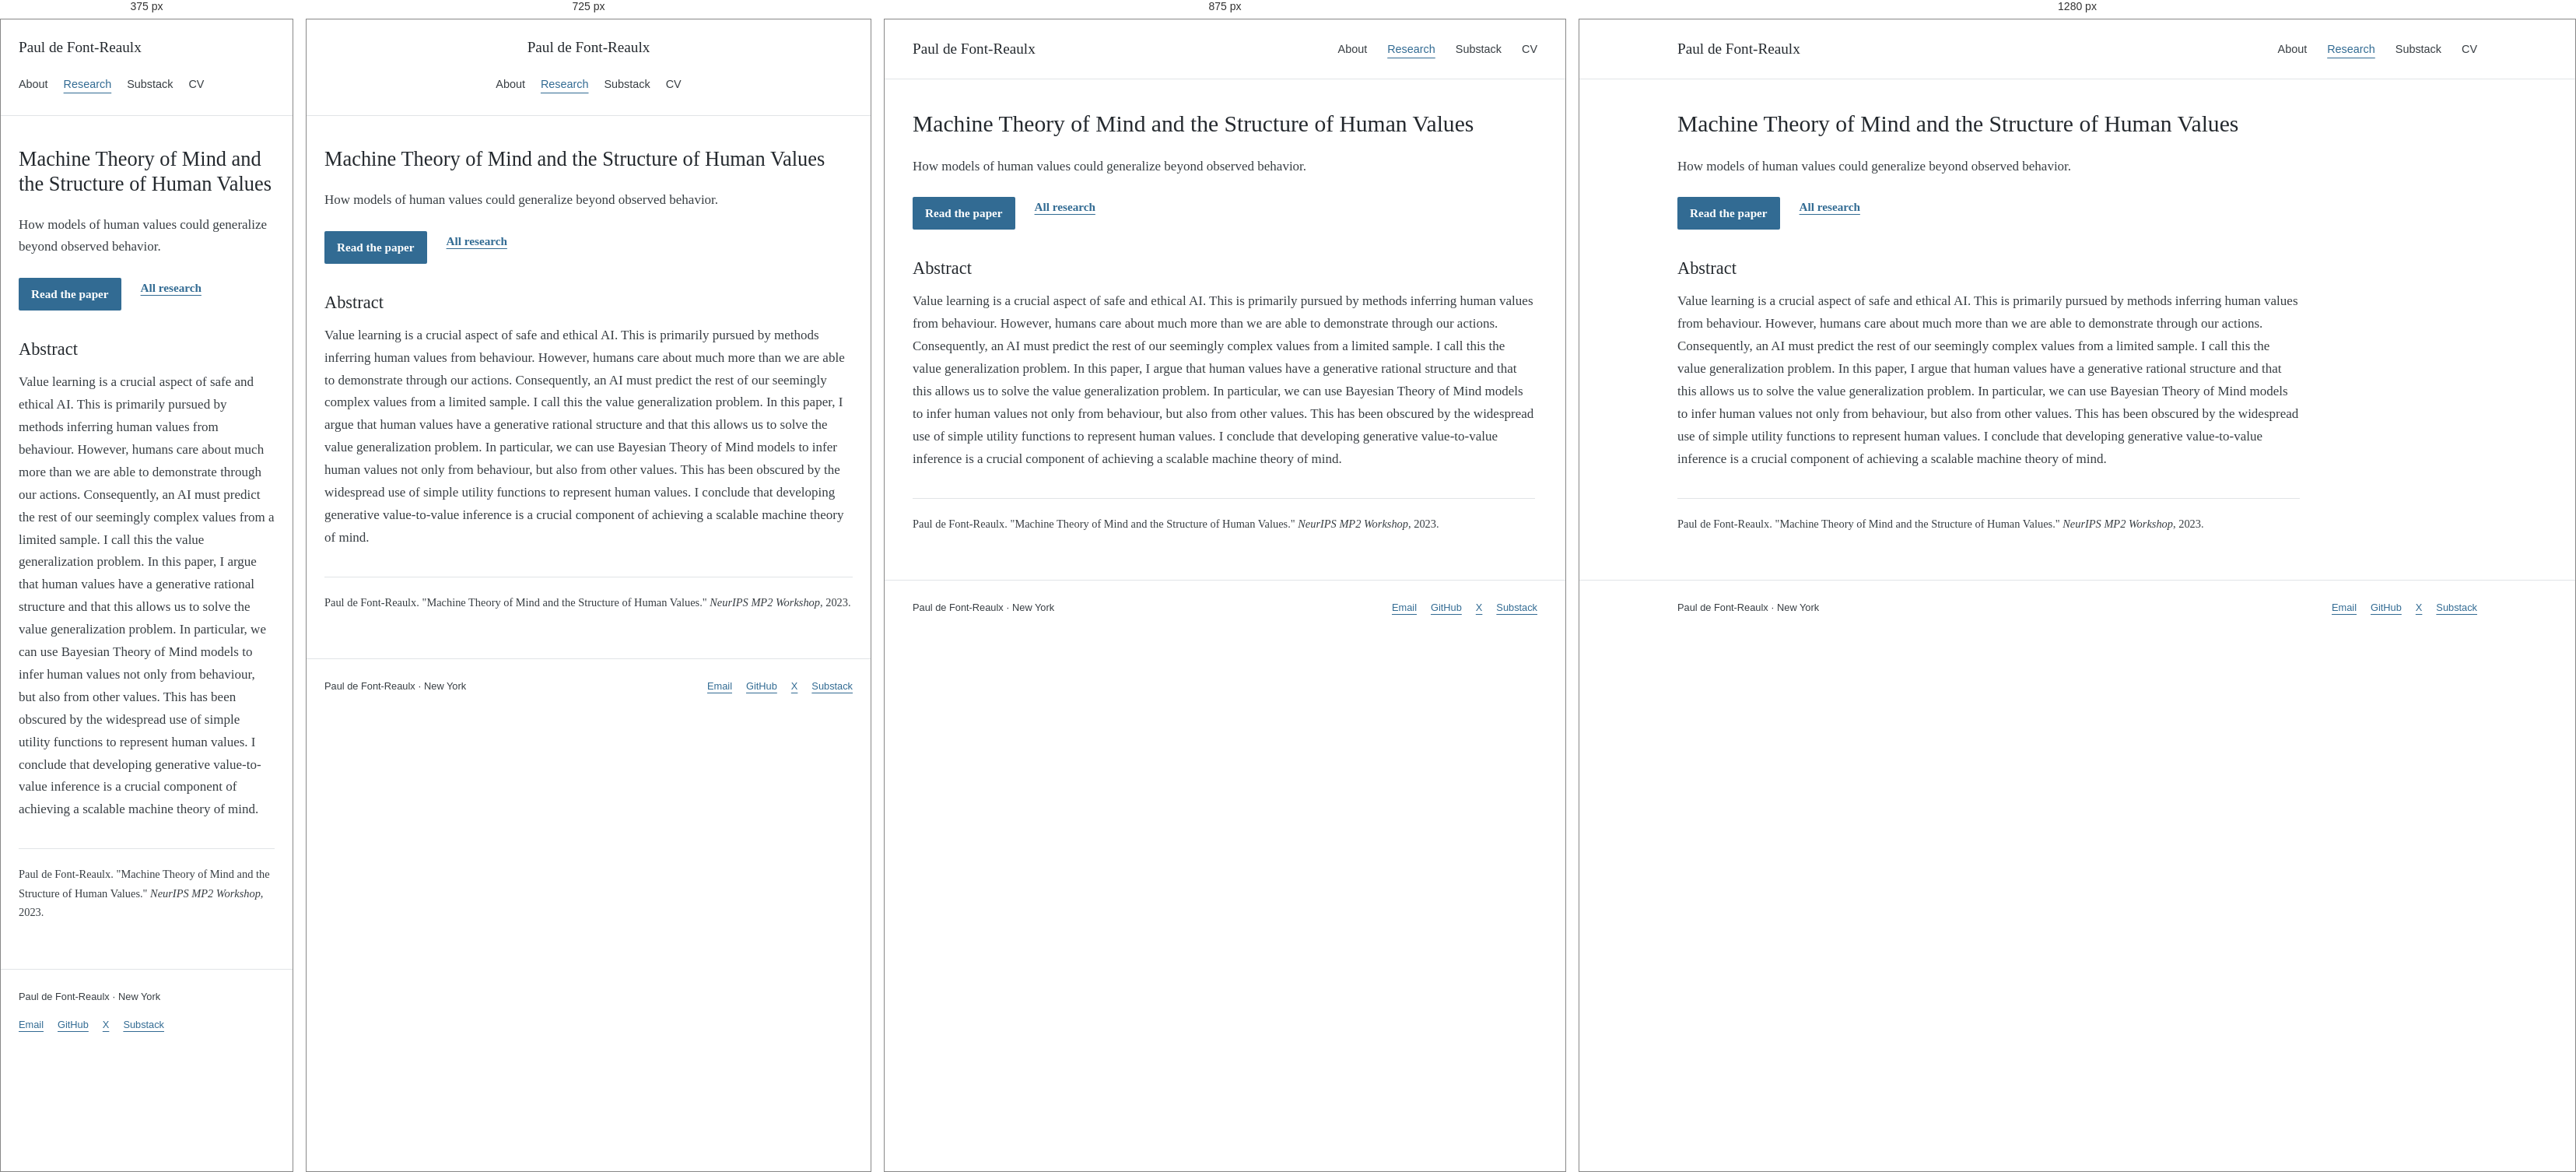
Rendered at 375 px, 725 px, 875 px and 1280 px, left to right.

<!-- file: index.html -->
<!doctype html><html lang="en"><head><meta charset="utf-8"><meta name="viewport" content="width=device-width,initial-scale=1"><meta name="description" content="Paul de Font-Reaulx. AI researcher and co-founder of Sophron Research, working on independent evaluation, AI safety, and governance."><title>Machine Theory of Mind and the Structure of Human Values | Paul de Font-Reaulx</title><link rel="stylesheet" href="../../assets/style.css"><link rel="icon" href="../../images/favicon.ico"><link rel="icon" type="image/svg+xml" href="../../images/favicon.svg"><link rel="icon" type="image/png" sizes="32x32" href="../../images/favicon-32x32.png"><link rel="icon" type="image/png" sizes="192x192" href="../../images/favicon-192x192.png"><link rel="apple-touch-icon" sizes="180x180" href="../../images/apple-touch-icon-180x180.png"></head><body><a class="skip" href="#main">Skip to content</a><header class="site-header"><div class="wrap"><div class="header-inner"><a class="brand" href="../../index.html">Paul de Font-Reaulx</a><nav aria-label="Main navigation"><a href="../../index.html">About</a><a href="../../research.html" aria-current="page">Research</a><a href="https://substack.com/@pauldfr">Substack</a><a href="../../files/policy-cv.pdf">CV</a></nav></div></div></header><main id="main"><div class="wrap"><article class="article"><p class="eyebrow">NeurIPS MP2 Workshop (Non-Archival) · 2023</p><h1>Machine Theory of Mind and the Structure of Human Values</h1><p>How models of human values could generalize beyond observed behavior.</p><div class="links"><a class="button" href="../../files/papers/machine-theory-of-mind.pdf">Read the paper</a><a href="../../research.html">All research</a></div><h2>Abstract</h2><p>Value learning is a crucial aspect of safe and ethical AI. This is primarily pursued by methods inferring human values from behaviour. However, humans care about much more than we are able to demonstrate through our actions. Consequently, an AI must predict the rest of our seemingly complex values from a limited sample. I call this the value generalization problem. In this paper, I argue that human values have a generative rational structure and that this allows us to solve the value generalization problem. In particular, we can use Bayesian Theory of Mind models to infer human values not only from behaviour, but also from other values. This has been obscured by the widespread use of simple utility functions to represent human values. I conclude that developing generative value-to-value inference is a crucial component of achieving a scalable machine theory of mind.</p><div class="citation">Paul de Font-Reaulx. &quot;Machine Theory of Mind and the Structure of Human Values.&quot; <i>NeurIPS MP2 Workshop</i>, 2023.</div></article></div></main><footer class="footer"><div class="wrap footer-inner"><span>Paul de Font-Reaulx · New York</span><div class="footer-links"><a href="mailto:paul@sophronresearch.org">Email</a><a href="https://github.com/pauldfr">GitHub</a><a href="https://x.com/PReaulx">X</a><a href="https://substack.com/@pauldfr">Substack</a></div></div></footer></body></html>

/* @media block from style.css */
@media(max-width:1000px){.hero{gap:35px;grid-template-columns:1fr 220px}.portrait{width:220px}.hero h1{white-space:normal}.research-row{grid-template-columns:200px 1fr;gap:20px}.research-row .row-link{grid-column:2;text-align:left}.split,.background-grid{gap:45px}.about-grid{gap:40px}}

/* @media block from style.css */
@media(max-width:700px){body{font-size:16px}.wrap{padding:0 23px}.header-inner{padding:22px 0;align-items:flex-start;flex-direction:column;gap:14px;min-height:0}nav{gap:22px;flex-wrap:wrap}nav a{font-size:.9rem}.hero{padding:40px 0;grid-template-columns:1fr;gap:30px}.hero h1{font-size:2.85rem}.hero .intro{font-size:1.35rem}.hero figure{display:none}.section{padding:40px 0}.section-top{align-items:flex-start;flex-direction:column;gap:12px}.research-row{grid-template-columns:1fr;gap:12px;padding:25px 0}.research-row .row-link{grid-column:1}.split,.background-grid,.about-grid,.cv-options{grid-template-columns:1fr;gap:28px}.split{padding:40px 0}.credentials{padding-left:0;border-left:0;border-top:1px solid var(--line);padding-top:24px}.footer-inner{flex-direction:column}.page-heading{padding-top:40px}.page-heading h1{font-size:2.6rem}.about-grid figure{grid-row:1;margin:0 0 10px}.about-grid .portrait{width:140px;aspect-ratio:1}.writing-row{grid-template-columns:1fr;gap:8px}.article h1{font-size:2.1rem}.article{padding-top:40px}.cv-options{padding-bottom:25px}.filter{padding:8px 10px}.footer-links{flex-wrap:wrap}}

/* @media block from style.css */
@media(max-width:750px){.wrap{padding-left:23px;padding-right:23px}.header-inner{min-height:0;padding:20px 0;flex-direction:column;gap:10px}.personal-layout{grid-template-columns:1fr;gap:25px;padding-top:25px}.profile{display:grid;grid-template-columns:90px 1fr;gap:0 18px;padding-bottom:20px;border-bottom:1px solid var(--line)}.profile img{width:90px;height:90px;grid-column:1;grid-row:1/5;margin:0}.profile h2,.profile p,.profile ul{grid-column:2}.profile h2{font-size:1.1rem}.profile p{margin-bottom:5px}.profile ul{display:flex;flex-wrap:wrap;gap:5px 13px;margin:7px 0 0}.profile li{margin:0}.personal-content h1{font-size:1.8rem}.personal-content h2{font-size:1.35rem}.page-heading h1{font-size:1.85rem}.about-grid{gap:25px}.writing-row{grid-template-columns:1fr;gap:5px}.writing-row h2{font-size:1.3rem}.article h1{font-size:1.65rem}.cv-options{grid-template-columns:1fr;gap:25px}nav{gap:20px}.about-grid figure{grid-row:auto}.footer-inner{gap:15px}}